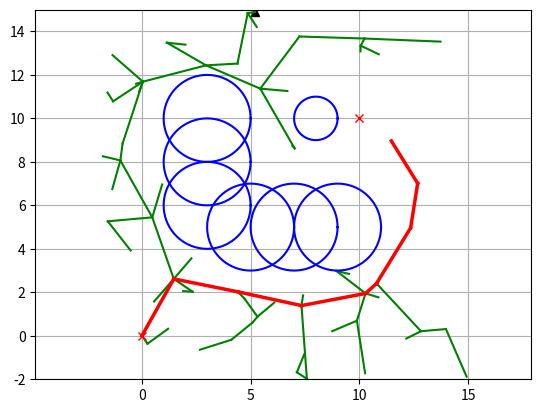

The script that saved this image:
import math
import random
import matplotlib.pyplot as plt
import numpy as np

class Node:
    def __init__(self, x, y):
        self.x = x
        self.y = y
        self.path_x = []
        self.path_y = []
        self.parent = None

class RRT:
    def __init__(self, start, goal, obstacle_list, rand_area,
                 expand_dis=3.0, path_resolution=0.5, goal_sample_rate=5):
        self.start = Node(start[0], start[1])
        self.goal = Node(goal[0], goal[1])
        self.min_rand = rand_area[0]
        self.max_rand = rand_area[1]
        self.expand_dis = expand_dis
        self.path_resolution = path_resolution
        self.goal_sample_rate = goal_sample_rate
        self.obstacle_list = obstacle_list
        self.node_list = []

    def planning(self, animation=True):
        self.node_list = [self.start]
        
        for i in range(1000): # Maksimal iterasi
            # 1. SIMPLE SAMPLING (Standard)
            rnd_node = self.get_random_node()
            
            # 2. FIND NEAREST
            nearest_ind = self.get_nearest_node_index(self.node_list, rnd_node)
            nearest_node = self.node_list[nearest_ind]

            # 3. STEER (Expand tree)
            new_node = self.steer(nearest_node, rnd_node, self.expand_dis)

            # 4. COLLISION CHECK
            if self.check_collision(new_node, self.obstacle_list):
                self.node_list.append(new_node) # Tambahkan ke pohon

                # Cek apakah dekat dengan Goal
                dx = new_node.x - self.goal.x
                dy = new_node.y - self.goal.y
                d = math.hypot(dx, dy)

                if d <= self.expand_dis:
                    final_node = self.steer(new_node, self.goal, self.expand_dis)
                    if self.check_collision(final_node, self.obstacle_list):
                        print(f"Iter: {i} | Goal Found! (Standard RRT)")
                        return self.generate_final_course(len(self.node_list) - 1)

            if animation and i % 5 == 0:
                self.draw_graph(rnd_node)

        return None  # Failed

    def get_random_node(self):
        # Logic Standard: 95% Random, 5% Goal Bias
        if random.randint(0, 100) > self.goal_sample_rate:
            rnd = Node(
                random.uniform(self.min_rand, self.max_rand),
                random.uniform(self.min_rand, self.max_rand))
        else:  # Goal Bias
            rnd = Node(self.goal.x, self.goal.y)
        return rnd

    def steer(self, from_node, to_node, extend_length=float("inf")):
        new_node = Node(from_node.x, from_node.y)
        d, theta = self.calc_distance_and_angle(new_node, to_node)

        new_node.path_x = [new_node.x]
        new_node.path_y = [new_node.y]

        if extend_length > d:
            extend_length = d

        # Interpolasi langkah kecil agar collision check akurat
        n_expand = math.floor(extend_length / self.path_resolution)

        for _ in range(n_expand):
            new_node.x += self.path_resolution * math.cos(theta)
            new_node.y += self.path_resolution * math.sin(theta)
            new_node.path_x.append(new_node.x)
            new_node.path_y.append(new_node.y)

        d, _ = self.calc_distance_and_angle(new_node, to_node)
        if d <= self.path_resolution:
            new_node.path_x.append(to_node.x)
            new_node.path_y.append(to_node.y)
            new_node.x = to_node.x
            new_node.y = to_node.y

        new_node.parent = from_node
        return new_node

    def generate_final_course(self, goal_ind):
        path = [[self.goal.x, self.goal.y]]
        node = self.node_list[goal_ind]
        while node.parent is not None:
            path.append([node.x, node.parent.x]) # Simpan untuk plotting saja
            path.append([node.y, node.parent.y])
            node = node.parent
        path.append([node.x, node.y])
        return path

    def calc_distance_and_angle(self, from_node, to_node):
        dx = to_node.x - from_node.x
        dy = to_node.y - from_node.y
        d = math.hypot(dx, dy)
        theta = math.atan2(dy, dx)
        return d, theta

    def get_nearest_node_index(self, node_list, rnd_node):
        dlist = [(node.x - rnd_node.x)**2 + (node.y - rnd_node.y)**2
                 for node in node_list]
        minind = dlist.index(min(dlist))
        return minind

    def check_collision(self, node, obstacle_list):
        if node is None: return False
        for (ox, oy, size) in obstacle_list:
            dx_list = [ox - x for x in node.path_x]
            dy_list = [oy - y for y in node.path_y]
            d_list = [dx * dx + dy * dy for (dx, dy) in zip(dx_list, dy_list)]
            if min(d_list) <= size**2:
                return False  # Collision detected
        return True  # Safe

    def draw_graph(self, rnd=None):
        plt.clf()
        plt.gcf().canvas.mpl_connect('key_release_event', lambda event: [exit(0) if event.key == 'escape' else None])
        if rnd is not None:
            plt.plot(rnd.x, rnd.y, "^k")
        
        # Gambar Tree
        for node in self.node_list:
            if node.parent:
                plt.plot(node.path_x, node.path_y, "-g")

        # Gambar Obstacles
        for (ox, oy, size) in self.obstacle_list:
            self.plot_circle(ox, oy, size)

        plt.plot(self.start.x, self.start.y, "xr")
        plt.plot(self.goal.x, self.goal.y, "xr")
        
        plt.axis("equal")
        plt.axis([self.min_rand, self.max_rand, self.min_rand, self.max_rand])
        plt.grid(True)
        plt.pause(0.01)

    def plot_circle(self, x, y, size, color="-b"):
        deg = list(range(0, 360, 5))
        deg.append(0)
        xl = [x + size * math.cos(np.deg2rad(d)) for d in deg]
        yl = [y + size * math.sin(np.deg2rad(d)) for d in deg]
        plt.plot(xl, yl, color)

def main():
    print("Mulai Standard RRT Path Planning...")
    
    # OBSTACLE YANG SAMA DENGAN KODE SEBELUMNYA
    obstacle_list = [
        (5, 5, 2),
        (3, 6, 2),
        (3, 8, 2),
        (3, 10, 2),
        (7, 5, 2),
        (9, 5, 2),
        (8, 10, 1),
    ]

    # Parameter setup
    rrt = RRT(
        start=[0, 0],
        goal=[10, 10],
        rand_area=[-2, 15],
        obstacle_list=obstacle_list
    )
    path = rrt.planning(animation=True)

    if path:
        print("Path found!!")
        # Draw final path
        node = rrt.node_list[-1]
        while node.parent is not None:
             plt.plot(node.path_x, node.path_y, "-r", linewidth=2.5) # Jalur Merah
             node = node.parent
        plt.show()
    else:
        print("Failed to find path")

if __name__ == '__main__':
    main()